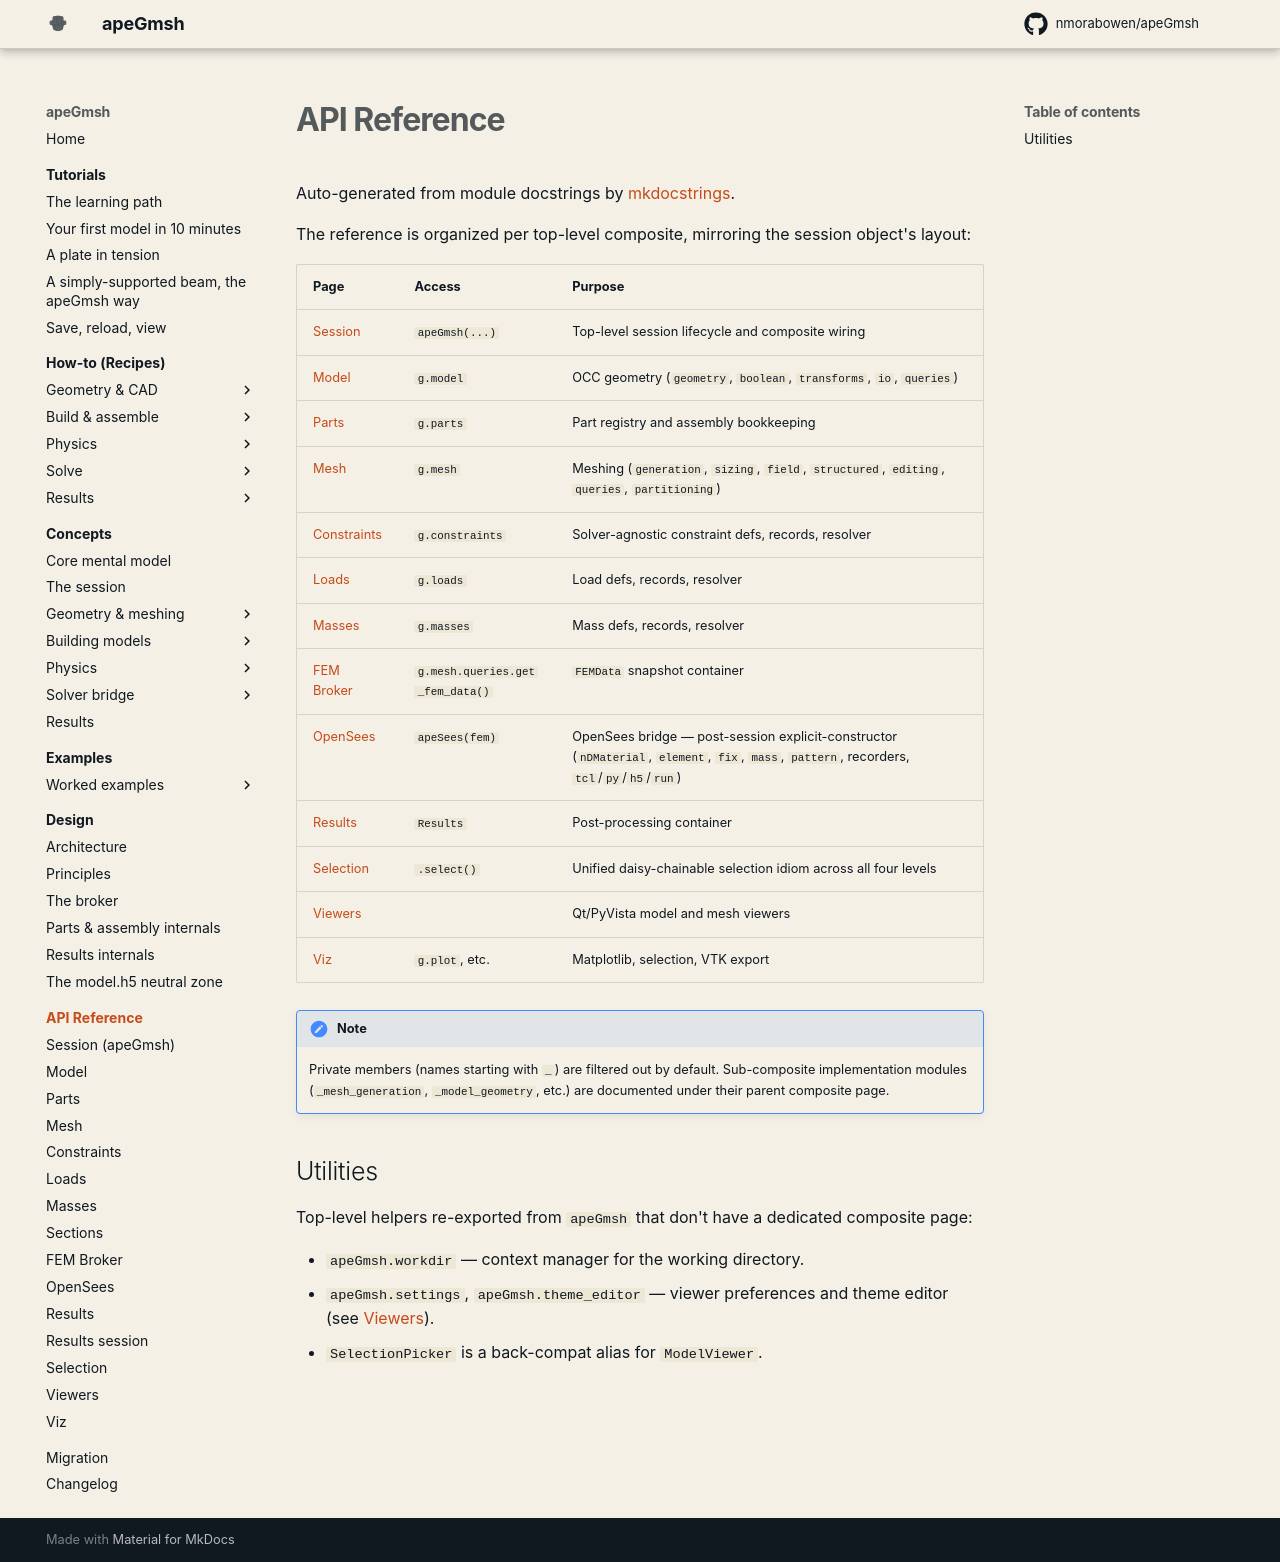

repository: jaabell/apeGmsh · page: api/index.html · generator: mkdocs

# API Reference

Auto-generated from module docstrings by [mkdocstrings](https://mkdocstrings.github.io/).

The reference is organized per top-level composite, mirroring the
session object's layout:

| Page | Access | Purpose |
|---|---|---|
| [Session](session.md)          | `apeGmsh(...)` | Top-level session lifecycle and composite wiring |
| [Model](model.md)              | `g.model`      | OCC geometry (`geometry`, `boolean`, `transforms`, `io`, `queries`) |
| [Parts](parts.md)              | `g.parts`      | Part registry and assembly bookkeeping |
| [Mesh](mesh.md)                | `g.mesh`       | Meshing (`generation`, `sizing`, `field`, `structured`, `editing`, `queries`, `partitioning`) |
| [Constraints](constraints.md)  | `g.constraints`| Solver-agnostic constraint defs, records, resolver |
| [Loads](loads.md)              | `g.loads`      | Load defs, records, resolver |
| [Masses](masses.md)            | `g.masses`     | Mass defs, records, resolver |
| [FEM Broker](fem.md)           | `g.mesh.queries.get_fem_data()` | `FEMData` snapshot container |
| [OpenSees](opensees.md)        | `apeSees(fem)` | OpenSees bridge — post-session explicit-constructor (`nDMaterial`, `element`, `fix`, `mass`, `pattern`, recorders, `tcl`/`py`/`h5`/`run`) |
| [Results](results.md)          | `Results`      | Post-processing container |
| [Selection](selection.md)      | `.select()`    | Unified daisy-chainable selection idiom across all four levels |
| [Viewers](viewers.md)          |                | Qt/PyVista model and mesh viewers |
| [Viz](viz.md)                  | `g.plot`, etc. | Matplotlib, selection, VTK export |

!!! note
    Private members (names starting with `_`) are filtered out by
    default. Sub-composite implementation modules (`_mesh_generation`,
    `_model_geometry`, etc.) are documented under their parent
    composite page.

## Utilities

Top-level helpers re-exported from `apeGmsh` that don't have a
dedicated composite page:

- `apeGmsh.workdir` — context manager for the working directory.
- `apeGmsh.settings`, `apeGmsh.theme_editor` — viewer preferences and
  theme editor (see [Viewers](viewers.md)).
- `SelectionPicker` is a back-compat alias for `ModelViewer`.
